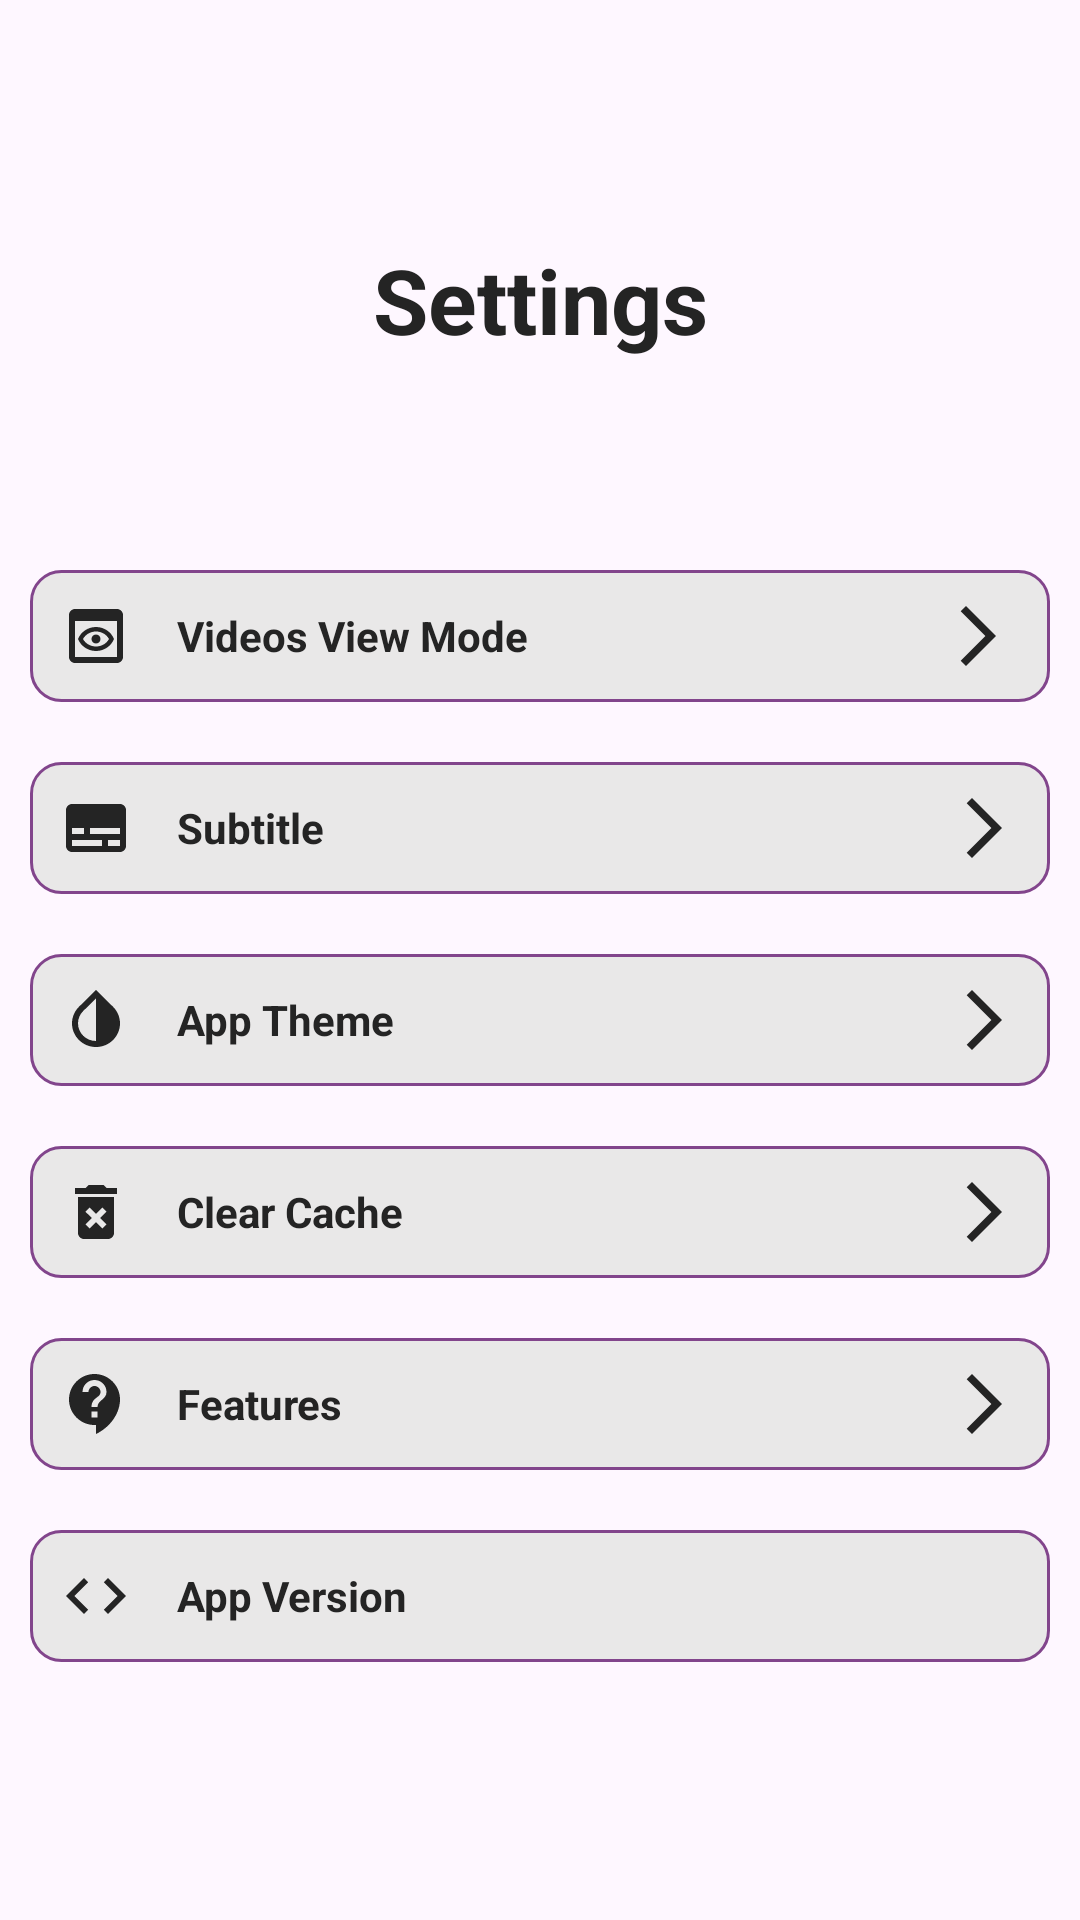

Write the Android layout XML for this screen, with the resource values it uses.
<!-- AndroidManifest.xml: application theme Theme.VideoVibe -->
<!-- res/layout/fragment_settings.xml -->
<?xml version="1.0" encoding="utf-8"?>
<layout xmlns:android="http://schemas.android.com/apk/res/android"
    xmlns:app="http://schemas.android.com/apk/res-auto"
    xmlns:tools="http://schemas.android.com/tools">

    <data>

    </data>

    <ScrollView
        android:layout_width="match_parent"
        android:layout_height="match_parent"
        android:orientation="vertical"
        android:paddingStart="10dp"
        android:paddingTop="10dp"
        android:paddingEnd="10dp"
        android:paddingBottom="3dp"
        android:scrollbars="vertical"
        tools:context=".TabFragments.SettingsFragment">

        <androidx.appcompat.widget.LinearLayoutCompat
            android:layout_width="match_parent"
            android:layout_height="wrap_content"
            android:orientation="vertical">

            <androidx.appcompat.widget.AppCompatTextView
                android:layout_width="match_parent"
                android:layout_height="180dp"
                android:layout_gravity="center_horizontal"
                android:gravity="center"
                android:text="@string/settings"
                android:textAlignment="gravity"
                android:textSize="30sp"
                android:textStyle="bold" />

            <androidx.constraintlayout.widget.ConstraintLayout
                android:id="@+id/viewModeLayout"
                android:layout_width="match_parent"
                android:layout_height="wrap_content"
                android:background="@drawable/video_folder_item_shape"
                android:foreground="?selectableItemBackgroundBorderless">

                <androidx.appcompat.widget.AppCompatTextView
                    android:id="@+id/viewModeText"
                    android:layout_width="wrap_content"
                    android:layout_height="wrap_content"
                    android:layout_gravity="center_horizontal"
                    android:drawableStart="@drawable/icon_view_mode"
                    android:drawablePadding="15dp"
                    android:gravity="center_vertical"
                    android:padding="10dp"
                    android:text="@string/viewMode"
                    android:textAlignment="gravity"
                    android:textStyle="bold"
                    app:layout_constraintStart_toStartOf="parent"
                    app:layout_constraintTop_toTopOf="parent" />

                <androidx.appcompat.widget.AppCompatImageView
                    android:id="@+id/viewModeIcon"
                    android:layout_width="@dimen/iconSize"
                    android:layout_height="@dimen/iconSize"
                    android:layout_alignParentEnd="true"
                    android:layout_marginEnd="10dp"
                    android:padding="2dp"
                    android:src="@drawable/ic_forward"
                    app:layout_constraintBottom_toBottomOf="@id/viewModeText"
                    app:layout_constraintEnd_toEndOf="parent"
                    app:layout_constraintTop_toTopOf="@id/viewModeText" />

                <androidx.recyclerview.widget.RecyclerView
                    android:id="@+id/viewModeRecycler"
                    android:layout_width="wrap_content"
                    android:layout_height="wrap_content"
                    android:layout_marginTop="10dp"
                    android:layout_marginBottom="10dp"
                    android:clipToPadding="false"
                    android:orientation="horizontal"
                    android:scrollbars="none"
                    android:visibility="gone"
                    app:layout_constraintBottom_toBottomOf="parent"
                    app:layout_constraintEnd_toEndOf="parent"
                    app:layout_constraintStart_toStartOf="parent"
                    app:layout_constraintTop_toBottomOf="@id/viewModeText"
                    tools:itemCount="3" />

            </androidx.constraintlayout.widget.ConstraintLayout>

            <androidx.appcompat.widget.AppCompatTextView
                android:id="@+id/tvSubtitleSetting"
                android:layout_width="match_parent"
                android:layout_height="wrap_content"
                android:layout_gravity="start"
                android:layout_marginTop="20dp"
                android:background="@drawable/video_folder_item_shape"
                android:drawableStart="@drawable/icon_subtitles"
                android:drawableEnd="@drawable/ic_forward"
                android:drawablePadding="15dp"
                android:foreground="?selectableItemBackgroundBorderless"
                android:gravity="center_vertical"
                android:padding="10dp"
                android:text="@string/subtitle"
                android:textAlignment="gravity"
                android:textStyle="bold" />

            <androidx.appcompat.widget.AppCompatTextView
                android:id="@+id/tvAppTheme"
                android:layout_width="match_parent"
                android:layout_height="wrap_content"
                android:layout_gravity="start"
                android:layout_marginTop="20dp"
                android:background="@drawable/video_folder_item_shape"
                android:drawableStart="@drawable/icon_invert_colors"
                android:drawableEnd="@drawable/ic_forward"
                android:drawablePadding="15dp"
                android:foreground="?selectableItemBackgroundBorderless"
                android:gravity="center_vertical"
                android:padding="10dp"
                android:text="@string/theme"
                android:textAlignment="gravity"
                android:textStyle="bold" />

            <androidx.appcompat.widget.AppCompatTextView
                android:id="@+id/tvClearCache"
                android:layout_width="match_parent"
                android:layout_height="wrap_content"
                android:layout_gravity="start"
                android:layout_marginTop="20dp"
                android:background="@drawable/video_folder_item_shape"
                android:drawableStart="@drawable/ic_clear_cache"
                android:drawableEnd="@drawable/ic_forward"
                android:drawablePadding="15dp"
                android:foreground="?selectableItemBackgroundBorderless"
                android:gravity="center_vertical"
                android:padding="10dp"
                android:text="@string/clearCache"
                android:textAlignment="gravity"
                android:textStyle="bold" />

            <androidx.appcompat.widget.AppCompatTextView
                android:id="@+id/tvInfoApp"
                android:layout_width="match_parent"
                android:layout_height="wrap_content"
                android:layout_gravity="start"
                android:layout_marginTop="20dp"
                android:background="@drawable/video_folder_item_shape"
                android:drawableStart="@drawable/ic_contact_support"
                android:drawableEnd="@drawable/ic_forward"
                android:drawablePadding="15dp"
                android:foreground="?selectableItemBackgroundBorderless"
                android:gravity="center_vertical"
                android:padding="10dp"
                android:text="@string/features"
                android:textAlignment="gravity"
                android:textStyle="bold" />

            <RelativeLayout
                android:layout_width="match_parent"
                android:layout_height="wrap_content"
                android:layout_gravity="center_horizontal"
                android:layout_marginTop="20dp"
                android:background="@drawable/video_folder_item_shape"
                android:foreground="?selectableItemBackgroundBorderless"
                android:padding="10dp">

                <androidx.appcompat.widget.AppCompatTextView
                    android:layout_width="wrap_content"
                    android:layout_height="wrap_content"
                    android:layout_alignParentStart="true"
                    android:layout_centerVertical="true"
                    android:drawableStart="@drawable/icon_version_code"
                    android:drawablePadding="15dp"
                    android:gravity="center_vertical"
                    android:text="@string/app_version"
                    android:textAlignment="gravity"
                    android:textStyle="bold" />

                <androidx.appcompat.widget.AppCompatTextView
                    android:id="@+id/tvVersionCode"
                    android:layout_width="wrap_content"
                    android:layout_height="wrap_content"
                    android:layout_alignParentEnd="true"
                    android:layout_centerVertical="true"
                    android:layout_marginEnd="10dp"
                    android:textSize="16sp"
                    android:textStyle="bold"
                    tools:ignore="RelativeOverlap"
                    tools:text="v1.0" />

            </RelativeLayout>

        </androidx.appcompat.widget.LinearLayoutCompat>

    </ScrollView>
</layout>
<!-- resources referenced by this layout -->
<resources>
  <dimen name="iconSize">28dp</dimen>
  <!-- drawable ic_clear_cache (drawable) -->
  <vector xmlns:android="http://schemas.android.com/apk/res/android" android:height="24dp" android:tint="?iconTint" android:viewportHeight="24" android:viewportWidth="24" android:width="24dp">
        
      <path android:fillColor="@android:color/white" android:pathData="M6,19c0,1.1 0.9,2 2,2h8c1.1,0 2,-0.9 2,-2L18,7L6,7v12zM8.46,11.88l1.41,-1.41L12,12.59l2.12,-2.12 1.41,1.41L13.41,14l2.12,2.12 -1.41,1.41L12,15.41l-2.12,2.12 -1.41,-1.41L10.59,14l-2.13,-2.12zM15.5,4l-1,-1h-5l-1,1L5,4v2h14L19,4z"/>
      
  </vector>
  <!-- drawable ic_forward (drawable) -->
  <vector xmlns:android="http://schemas.android.com/apk/res/android" android:autoMirrored="true" android:height="24dp" android:tint="?iconTint" android:viewportHeight="24" android:viewportWidth="24" android:width="24dp">
        
      <path android:fillColor="@android:color/white" android:pathData="M6.23,20.23l1.77,1.77l10,-10l-10,-10l-1.77,1.77l8.23,8.23z"/>
      
  </vector>
  <!-- drawable icon_invert_colors (drawable) -->
  <vector xmlns:android="http://schemas.android.com/apk/res/android" android:height="24dp" android:tint="?iconTint" android:viewportHeight="24" android:viewportWidth="24" android:width="24dp">
        
      <path android:fillColor="@android:color/white" android:pathData="M12,4.81L12,19c-3.31,0 -6,-2.63 -6,-5.87c0,-1.56 0.62,-3.03 1.75,-4.14L12,4.81M6.35,7.56L6.35,7.56C4.9,8.99 4,10.96 4,13.13C4,17.48 7.58,21 12,21c4.42,0 8,-3.52 8,-7.87c0,-2.17 -0.9,-4.14 -2.35,-5.57l0,0L12,2L6.35,7.56z"/>
      
  </vector>
  <!-- drawable icon_subtitles (drawable) -->
  <vector xmlns:android="http://schemas.android.com/apk/res/android" android:height="24dp" android:tint="?iconTint" android:viewportHeight="24" android:viewportWidth="24" android:width="24dp">
        
      <path android:fillColor="@android:color/white" android:pathData="M20,4L4,4c-1.1,0 -2,0.9 -2,2v12c0,1.1 0.9,2 2,2h16c1.1,0 2,-0.9 2,-2L22,6c0,-1.1 -0.9,-2 -2,-2zM4,12h4v2L4,14v-2zM14,18L4,18v-2h10v2zM20,18h-4v-2h4v2zM20,14L10,14v-2h10v2z"/>
      
  </vector>
  <!-- drawable icon_version_code (drawable) -->
  <vector xmlns:android="http://schemas.android.com/apk/res/android" android:height="24dp" android:tint="?iconTint" android:viewportHeight="24" android:viewportWidth="24" android:width="24dp">
        
      <path android:fillColor="@android:color/white" android:pathData="M9.4,16.6L4.8,12l4.6,-4.6L8,6l-6,6 6,6 1.4,-1.4zM14.6,16.6l4.6,-4.6 -4.6,-4.6L16,6l6,6 -6,6 -1.4,-1.4z"/>
      
  </vector>
  <!-- drawable video_folder_item_shape (drawable) -->
  <?xml version="1.0" encoding="utf-8"?>
  <shape xmlns:android="http://schemas.android.com/apk/res/android">
  
      <solid android:color="?colorPrimary"/>
      <stroke android:color="@color/button_color" android:width="1dp"/>
      <corners android:radius="@dimen/cornerRadius"/>
  
  </shape>
  <string name="app_version">App Version</string>
  <string name="clearCache">Clear Cache</string>
  <string name="features">Features</string>
  <string name="settings">Settings</string>
  <string name="subtitle">Subtitle</string>
  <string name="theme">App Theme</string>
  <string name="viewMode">Videos View Mode</string>
  <style name="Theme.VideoVibe" parent="Base.Theme.VideoVibe" />
  <color name="button_color">#82458C</color>
  <dimen name="cornerRadius">10dp</dimen>
  <color name="baseColorLightMode">#E9E8E8</color>
  <color name="black">#242424</color>
  <dimen name="normalTextSize">14sp</dimen>
  <color name="actionBarColor">#DCDCDC</color>
</resources>
